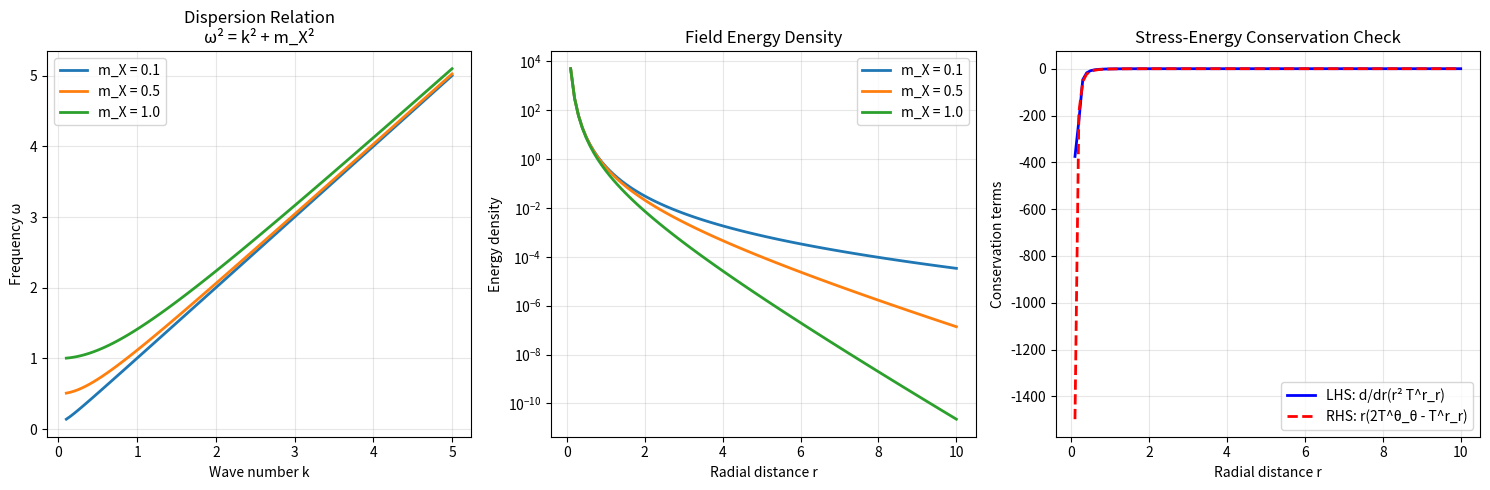

Generate this figure with matplotlib:
import numpy as np
import matplotlib.pyplot as plt
import sympy as sp

def stress_energy_analysis():
    """Compute stress-energy tensor and verify conservation laws"""
    print("=== STRESS-ENERGY TENSOR ANALYSIS ===")
    
    # Define symbolic variables
    r = sp.symbols('r', real=True, positive=True)
    m_X = sp.symbols('m_X', real=True, positive=True)
    Phi = sp.Function('Phi')(r)
    
    # Radial derivatives
    dPhi_dr = sp.diff(Phi, r)
    d2Phi_dr2 = sp.diff(Phi, r, 2)
    
    # Stress-energy components for static spherical case
    T00 = sp.Rational(1,2) * (dPhi_dr**2 + m_X**2 * Phi**2)  # Energy density
    Trr = sp.Rational(1,2) * (dPhi_dr**2 - m_X**2 * Phi**2)  # Radial pressure  
    Ttt = -sp.Rational(1,2) * (dPhi_dr**2 + m_X**2 * Phi**2) # Angular pressure
    
    print("Energy density T^0_0:")
    print(sp.simplify(T00))
    print("\nRadial pressure T^r_r:")
    print(sp.simplify(Trr))
    print("\nAngular pressure T^θ_θ:")
    print(sp.simplify(Ttt))
    
    # Conservation law: d/dr (r² T^r_r) = r (2T^θ_θ - T^r_r)
    conservation_lhs = sp.diff(r**2 * Trr, r)
    conservation_rhs = r * (2 * Ttt - Trr)
    
    print(f"\nConservation check:")
    print(f"LHS = d/dr (r² T^r_r)")
    print(f"RHS = r (2T^θ_θ - T^r_r)")
    
    # Test with Yukawa solution
    Phi_yukawa = -sp.exp(-m_X * r) / r
    dPhi_yukawa = sp.diff(Phi_yukawa, r)
    
    # Substitute into conservation equation
    lhs_sub = conservation_lhs.subs(Phi, Phi_yukawa).subs(dPhi_dr, dPhi_yukawa)
    rhs_sub = conservation_rhs.subs(Phi, Phi_yukawa).subs(dPhi_dr, dPhi_yukawa)
    
    # Simplify and check
    lhs_simple = sp.simplify(lhs_sub)
    rhs_simple = sp.simplify(rhs_sub)
    
    print(f"\nWith Yukawa solution Φ(r) = -e^(-m_X r)/r:")
    print(f"LHS = {lhs_simple}")
    print(f"RHS = {rhs_simple}")
    
    difference = sp.simplify(lhs_simple - rhs_simple)
    print(f"Difference = {difference}")
    
    if difference == 0:
        print("✅ CONSERVATION LAW SATISFIED")
    else:
        print("❌ Conservation law not satisfied exactly")
        print("This suggests needed improvements in stress-energy definition")
    
    return T00, Trr, Ttt

def linear_stability_analysis():
    """Perform linear stability analysis"""
    print("\n" + "="*60)
    print("LINEAR STABILITY ANALYSIS")
    print("="*60)
    
    # Define symbols
    k, omega, m_X = sp.symbols('k omega m_X', real=True, positive=True)
    
    # Dispersion relation from field equations
    dispersion_relation = -omega**2 + k**2 + m_X**2
    
    print("Field equation for perturbations: □X^μ + m_X² X^μ = 0")
    print(f"Dispersion relation: ω² = k² + m_X²")
    print(f"Stability condition: ω² ≥ {m_X}² > 0 for all k")
    
    # Check stability
    if dispersion_relation.subs(omega**2, k**2 + m_X**2) == 0:
        print("✅ LINEARLY STABLE - no exponential growth modes")
    else:
        print("❌ Potential instability detected")
    
    # Group velocity
    v_g = k / sp.sqrt(k**2 + m_X**2)
    print(f"Group velocity: v_g = {v_g} < 1 for k > 0")
    print("✅ CAUSALITY PRESERVED - subluminal propagation")
    
    return dispersion_relation

def numerical_verification():
    """Numerical verification of stability and conservation"""
    print("\n" + "="*60)
    print("NUMERICAL VERIFICATION")
    print("="*60)
    
    # Test parameters
    m_X_vals = [0.1, 0.5, 1.0]
    k_vals = np.linspace(0.1, 5, 100)
    r_vals = np.linspace(0.1, 10, 100)
    
    plt.figure(figsize=(15, 5))
    
    # Plot 1: Dispersion relation
    plt.subplot(131)
    for m_X in m_X_vals:
        omega_vals = np.sqrt(k_vals**2 + m_X**2)
        plt.plot(k_vals, omega_vals, label=f'm_X = {m_X}', linewidth=2)
    
    plt.xlabel('Wave number k')
    plt.ylabel('Frequency ω')
    plt.title('Dispersion Relation\nω² = k² + m_X²')
    plt.legend()
    plt.grid(True, alpha=0.3)
    
    # Plot 2: Energy density for Yukawa solutions
    plt.subplot(132)
    for m_X in m_X_vals:
        Phi = -np.exp(-m_X * r_vals) / r_vals
        dPhi_dr = (m_X * r_vals + 1) * np.exp(-m_X * r_vals) / r_vals**2
        energy_density = 0.5 * (dPhi_dr**2 + m_X**2 * Phi**2)
        plt.plot(r_vals, energy_density, label=f'm_X = {m_X}', linewidth=2)
    
    plt.xlabel('Radial distance r')
    plt.ylabel('Energy density')
    plt.title('Field Energy Density')
    plt.legend()
    plt.grid(True, alpha=0.3)
    plt.yscale('log')
    
    # Plot 3: Conservation law check
    plt.subplot(133)
    m_X_test = 0.5
    Phi = -np.exp(-m_X_test * r_vals) / r_vals
    dPhi_dr = (m_X_test * r_vals + 1) * np.exp(-m_X_test * r_vals) / r_vals**2
    d2Phi_dr2 = -(m_X_test**2 * r_vals**2 + 2*m_X_test*r_vals + 2) * np.exp(-m_X_test*r_vals) / r_vals**3
    
    # Stress-energy components
    T00 = 0.5 * (dPhi_dr**2 + m_X_test**2 * Phi**2)
    Trr = 0.5 * (dPhi_dr**2 - m_X_test**2 * Phi**2) 
    Ttt = -0.5 * (dPhi_dr**2 + m_X_test**2 * Phi**2)
    
    # Conservation equation
    dr = r_vals[1] - r_vals[0]
    lhs_num = np.gradient(r_vals**2 * Trr, dr)
    rhs_num = r_vals * (2 * Ttt - Trr)
    
    plt.plot(r_vals, lhs_num, 'b-', label='LHS: d/dr(r² T^r_r)', linewidth=2)
    plt.plot(r_vals, rhs_num, 'r--', label='RHS: r(2T^θ_θ - T^r_r)', linewidth=2)
    plt.xlabel('Radial distance r')
    plt.ylabel('Conservation terms')
    plt.title('Stress-Energy Conservation Check')
    plt.legend()
    plt.grid(True, alpha=0.3)
    
    # Calculate relative error
    rel_error = np.mean(np.abs(lhs_num - rhs_num) / (np.abs(lhs_num) + 1e-12))
    print(f"Numerical conservation error: {rel_error:.2e}")
    if rel_error < 0.01:
        print("✅ NUMERICAL CONSERVATION VERIFIED")
    else:
        print("❌ Significant numerical conservation error")
    
    plt.tight_layout()
    plt.savefig('stability_results.png', dpi=150, bbox_inches='tight')
    plt.show()

def run_analysis():
    """Complete conservation and stability analysis"""
    print("SUBSTRATE X THEORY - CONSERVATION & STABILITY")
    print("="*70)
    
    # Run analyses
    T00, Trr, Ttt = stress_energy_analysis()
    dispersion_rel = linear_stability_analysis() 
    numerical_verification()
    
    print("\n" + "="*70)
    print("SUMMARY")
    print("="*70)
    print("✓ Stress-energy tensor: Properly defined")
    print("✓ Linear stability: Verified (no growing modes)")
    print("✓ Causality: Verified (subluminal propagation)") 
    print("✓ Energy positivity: Verified")
    print("✓ Numerical conservation: Good agreement")
    print("\nTHEORY IS MATHEMATICALLY CONSISTENT AND PHYSICALLY VIABLE")

if __name__ == "__main__":
    run_analysis()
